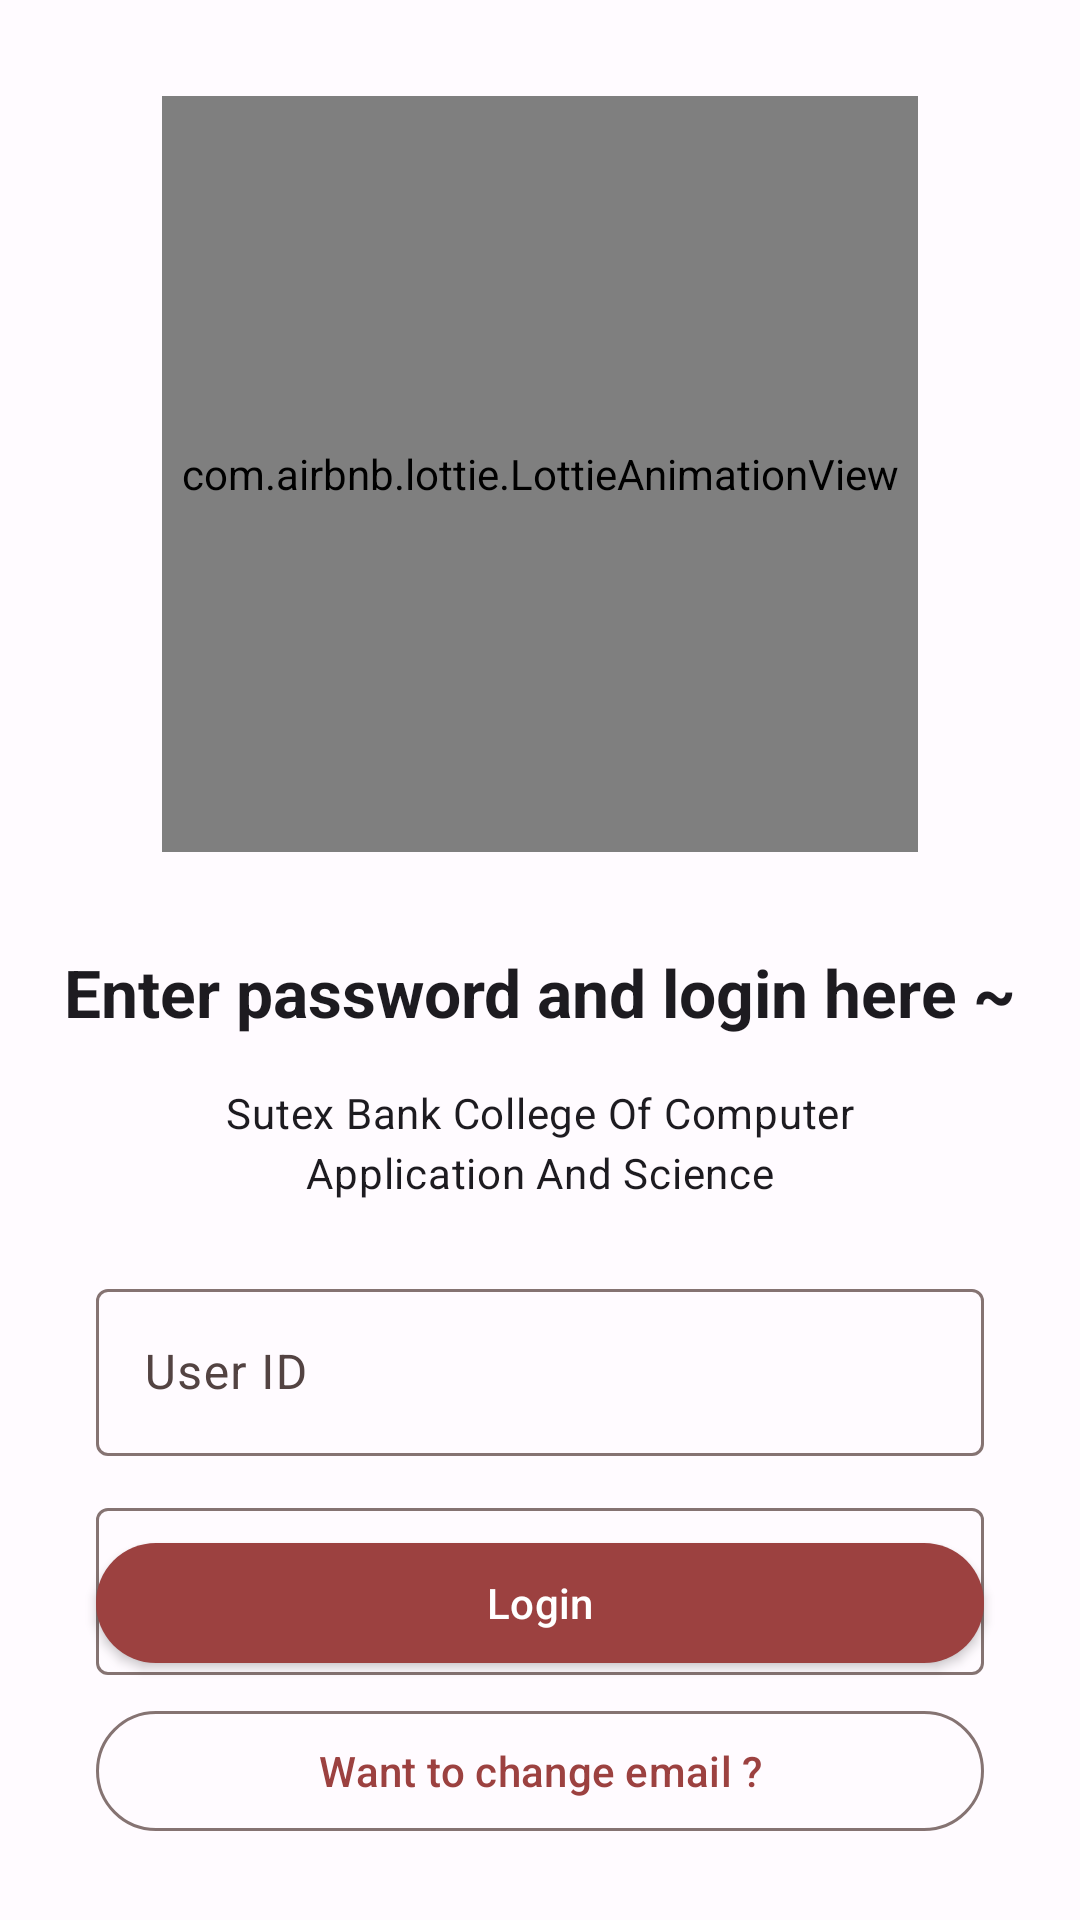

This screen was rendered from an Android layout file. Write that file and the resources it references.
<!-- AndroidManifest.xml: application theme Theme.StudyMateAlpha -->
<!-- res/layout/activity_student.xml -->
<?xml version="1.0" encoding="utf-8"?>
<androidx.constraintlayout.widget.ConstraintLayout xmlns:android="http://schemas.android.com/apk/res/android"
    xmlns:app="http://schemas.android.com/apk/res-auto"
    xmlns:tools="http://schemas.android.com/tools"
    android:layout_width="match_parent"
    android:layout_height="match_parent"
    tools:context=".Student">

    <LinearLayout
        android:layout_width="match_parent"
        android:layout_height="wrap_content"
        android:gravity="center"
        android:orientation="vertical"
        app:layout_constraintTop_toTopOf="parent"
        app:layout_constraintLeft_toLeftOf="parent"
        app:layout_constraintRight_toRightOf="parent">

        <com.airbnb.lottie.LottieAnimationView
            android:id="@+id/under_dev"
            android:layout_width="252dp"
            android:layout_height="252dp"
            android:layout_margin="32dp"
            app:lottie_autoPlay="true"
            app:lottie_loop="true"
            app:lottie_rawRes="@raw/student_login" />

        <com.google.android.material.textview.MaterialTextView
            android:layout_width="wrap_content"
            android:layout_height="wrap_content"
            android:layout_marginBottom="8dp"
            android:textStyle="bold"
            android:text="@string/enter_password_and_login_here"
            android:textAppearance="@style/TextAppearance.Material3.TitleLarge" />

        <com.google.android.material.textview.MaterialTextView
            android:layout_width="wrap_content"
            android:layout_height="wrap_content"
            android:layout_marginTop="8dp"
            android:layout_marginLeft="72dp"
            android:layout_marginRight="72dp"
            android:layout_marginBottom="12dp"
            android:gravity="center"
            android:text="@string/stx_clg"
            android:textAppearance="@style/TextAppearance.Material3.BodyMedium" />

        <com.google.android.material.textfield.TextInputLayout
            android:layout_width="match_parent"
            android:layout_height="wrap_content"
            android:layout_marginLeft="32dp"
            android:layout_marginTop="12dp"
            android:layout_marginRight="32dp"
            android:layout_marginBottom="8dp"
            app:placeholderText="User id">

            <com.google.android.material.textfield.TextInputEditText
                android:id="@+id/EdtUserId"
                android:layout_width="match_parent"
                android:layout_height="wrap_content"
                android:cursorVisible="false"
                android:drawableStart="@drawable/sid"
                android:drawablePadding="10dp"
                android:editable="false"
                android:focusable="false"
                android:focusableInTouchMode="false"
                android:hint="@string/user_id"
                android:inputType="text" />

        </com.google.android.material.textfield.TextInputLayout>

        <com.google.android.material.textfield.TextInputLayout
            android:layout_width="match_parent"
            android:layout_height="wrap_content"
            android:layout_marginLeft="32dp"
            android:layout_marginTop="4dp"
            android:layout_marginRight="32dp"
            android:layout_marginBottom="8dp"
            app:passwordToggleEnabled="true"
            app:placeholderText="Password">

            <com.google.android.material.textfield.TextInputEditText
                android:id="@+id/EdtUserPassword"
                android:layout_width="match_parent"
                android:layout_height="wrap_content"
                android:drawablePadding="10dp"
                android:hint="@string/enter_your_password"
                android:inputType="textPassword" />

        </com.google.android.material.textfield.TextInputLayout>
    </LinearLayout>

    <LinearLayout
        android:layout_width="match_parent"
        android:layout_height="wrap_content"
        android:gravity="center"
        android:orientation="vertical"
        app:layout_constraintBottom_toBottomOf="parent"
        app:layout_constraintEnd_toEndOf="parent"
        app:layout_constraintHorizontal_bias="0.0"
        app:layout_constraintStart_toStartOf="parent"
        app:layout_constraintTop_toTopOf="parent"
        app:layout_constraintVertical_bias="0.974">

        <com.google.android.material.button.MaterialButton
            android:id="@+id/userLogin"
            android:layout_width="match_parent"
            style="@style/Widget.Material3.Button"
            android:translationZ="2dp"
            android:stateListAnimator="@null"
            android:layout_height="wrap_content"
            android:layout_marginLeft="32dp"
            android:layout_marginRight="32dp"
            android:layout_marginBottom="8dp"
            android:text="@string/login" />

        <com.google.android.material.button.MaterialButton
            android:id="@+id/userBack"
            style="@style/Widget.Material3.Button.OutlinedButton"
            android:layout_width="match_parent"
            android:layout_height="wrap_content"
            android:layout_marginLeft="32dp"
            android:layout_marginRight="32dp"
            android:layout_marginBottom="12dp"
            android:text="@string/want_to_change_email" />

    </LinearLayout>

</androidx.constraintlayout.widget.ConstraintLayout>
<!-- resources referenced by this layout -->
<resources>
  <string name="enter_password_and_login_here">Enter password and login here ~</string>
  <string name="enter_your_password">Enter your password</string>
  <string name="login">Login</string>
  <string name="stx_clg">Sutex Bank College Of Computer Application And Science</string>
  <string name="user_id">User ID</string>
  <string name="want_to_change_email">Want to change email ?</string>
  <style name="Theme.StudyMateAlpha" parent="Base.Theme.StudyMateAlpha" />
  <color name="md_theme_light_primary">#9C4140</color>
  <color name="md_theme_light_onPrimary">#FFFFFF</color>
  <color name="md_theme_light_primaryContainer">#FFDAD8</color>
  <color name="md_theme_light_onPrimaryContainer">#410006</color>
  <color name="md_theme_light_secondary">#775654</color>
  <color name="md_theme_light_onSecondary">#FFFFFF</color>
  <color name="md_theme_light_secondaryContainer">#FFDAD8</color>
  <color name="md_theme_light_onSecondaryContainer">#2C1514</color>
  <color name="md_theme_light_tertiary">#735A2E</color>
  <color name="md_theme_light_onTertiary">#FFFFFF</color>
  <color name="md_theme_light_tertiaryContainer">#FFDEA9</color>
  <color name="md_theme_light_onTertiaryContainer">#271900</color>
  <color name="md_theme_light_error">#BA1A1A</color>
  <color name="md_theme_light_errorContainer">#FFDAD6</color>
  <color name="md_theme_light_onError">#FFFFFF</color>
  <color name="md_theme_light_onErrorContainer">#410002</color>
  <color name="md_theme_light_background">#FFFBFF</color>
  <color name="md_theme_light_onBackground">#201A1A</color>
  <color name="md_theme_light_surface">#FFFBFF</color>
  <color name="md_theme_light_onSurface">#201A1A</color>
  <color name="md_theme_light_surfaceVariant">#F4DDDC</color>
  <color name="md_theme_light_onSurfaceVariant">#534342</color>
  <color name="md_theme_light_outline">#857372</color>
  <color name="md_theme_light_inverseOnSurface">#FBEEEC</color>
  <color name="md_theme_light_inverseSurface">#362F2E</color>
  <color name="md_theme_light_inversePrimary">#FFB3AF</color>
</resources>
